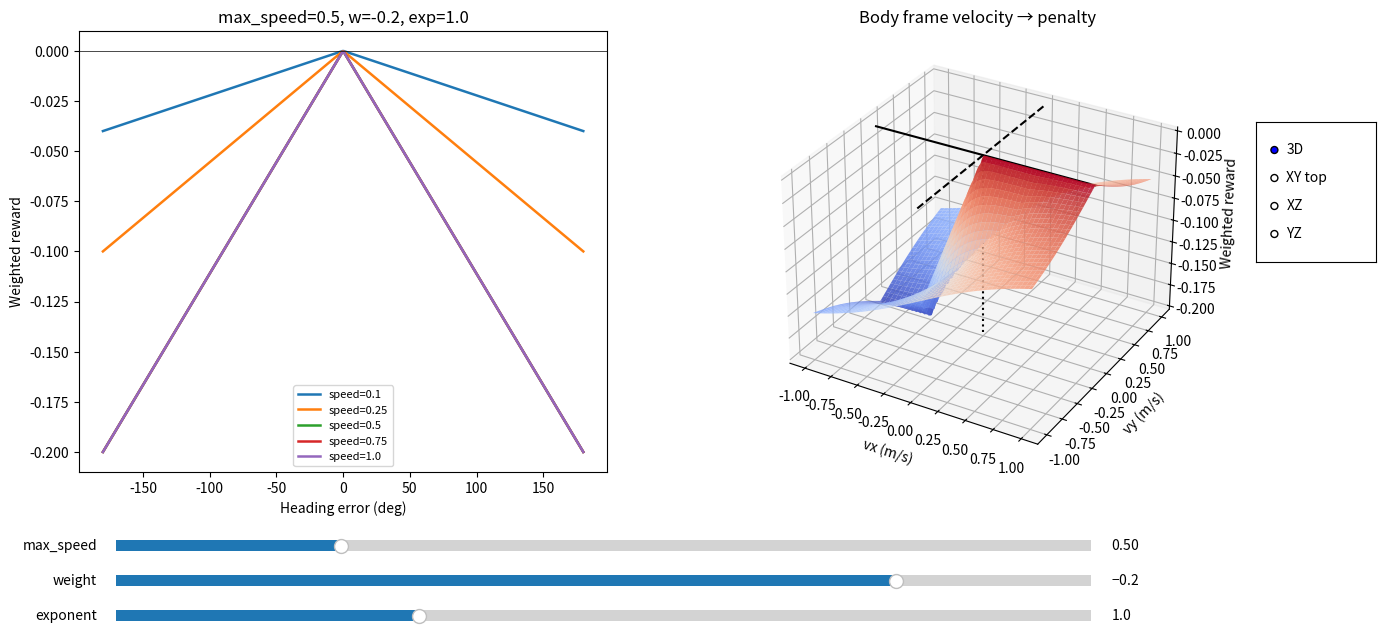

Source code (Python):
"""Interactive visualization of heading_velocity_alignment reward.

Sliders:
  - max_speed: speed at which penalty reaches full strength
  - weight: reward weight multiplier
  - speed_exponent: shape of speed weighting curve (1=linear, 2=quadratic, 0.5=sqrt)
"""

import numpy as np
import matplotlib.pyplot as plt
from matplotlib.widgets import Slider, RadioButtons
from matplotlib import cm

# ── Initial parameters ─────────────────────────────────────────────
INIT_MAX_SPEED = 0.5
INIT_WEIGHT = -0.2
INIT_EXPONENT = 1.0
V_RANGE = 1.0
GRID_RES = 200

# ── Precompute grid ────────────────────────────────────────────────
v = np.linspace(-V_RANGE, V_RANGE, GRID_RES)
VX, VY = np.meshgrid(v, v)
speed = np.sqrt(VX**2 + VY**2)
angle_err = np.abs(np.arctan2(VY, VX))  # [0, π]

angle_1d = np.linspace(-np.pi, np.pi, 400)
speed_samples = [0.1, 0.25, 0.5, 0.75, 1.0]


def compute(max_speed, weight, exponent):
    sw = np.clip(speed / max_speed, 0, 1) ** exponent
    Z = sw * angle_err / np.pi * weight
    return Z


def compute_2d(max_speed, weight, exponent):
    lines = []
    for s in speed_samples:
        sw = np.clip(s / max_speed, 0, 1) ** exponent
        penalty = sw * np.abs(angle_1d) / np.pi * weight
        lines.append(penalty)
    return lines


# ── Figure layout ──────────────────────────────────────────────────
fig = plt.figure(figsize=(15, 7))
fig.subplots_adjust(bottom=0.25)

ax_2d = fig.add_subplot(1, 2, 1)
ax_3d = fig.add_subplot(1, 2, 2, projection="3d")

# Initial plots
lines_2d_data = compute_2d(INIT_MAX_SPEED, INIT_WEIGHT, INIT_EXPONENT)
line_objs = []
for i, s in enumerate(speed_samples):
    (ln,) = ax_2d.plot(np.degrees(angle_1d), lines_2d_data[i], lw=1.8, label=f"speed={s}")
    line_objs.append(ln)
ax_2d.axhline(0, color="k", lw=0.5)
ax_2d.set_xlabel("Heading error (deg)")
ax_2d.set_ylabel("Weighted reward")
ax_2d.legend(fontsize=8)
title_2d = ax_2d.set_title(f"max_speed={INIT_MAX_SPEED}, w={INIT_WEIGHT}, exp={INIT_EXPONENT}")

Z0 = compute(INIT_MAX_SPEED, INIT_WEIGHT, INIT_EXPONENT)
surf = [ax_3d.plot_surface(VX, VY, Z0, cmap=cm.coolwarm, alpha=0.85, edgecolor="none")]
zline = np.zeros_like(v)
ax_3d.plot(v, zline, zline, color="k", lw=1.5)        # vx axis
ax_3d.plot(zline, v, zline, color="k", lw=1.5, ls="--")  # vy axis
z_range = np.linspace(Z0.min(), 0, len(v))
z_axis_line = [ax_3d.plot(zline, zline, z_range, color="k", lw=1.5, ls=":")[0]]  # Z axis
ax_3d.set_xlabel("vx (m/s)")
ax_3d.set_ylabel("vy (m/s)")
ax_3d.set_zlabel("Weighted reward")
ax_3d.set_title("Body frame velocity → penalty")

# ── View radio buttons ─────────────────────────────────────────────
# (elev, azim) for each named view
VIEWS = {
    "3D":     (30, -60),
    "XY top": (90, -90),
    "XZ":     (0, -90),
    "YZ":     (0, 0),
}
ax_radio = fig.add_axes([0.91, 0.55, 0.08, 0.20])
radio = RadioButtons(ax_radio, list(VIEWS.keys()), active=0)


def set_view(label):
    elev, azim = VIEWS[label]
    ax_3d.view_init(elev=elev, azim=azim)
    fig.canvas.draw_idle()


radio.on_clicked(set_view)

# ── Sliders ────────────────────────────────────────────────────────
ax_ms = fig.add_axes([0.15, 0.13, 0.65, 0.03])
ax_wt = fig.add_axes([0.15, 0.08, 0.65, 0.03])
ax_ex = fig.add_axes([0.15, 0.03, 0.65, 0.03])

s_ms = Slider(ax_ms, "max_speed", 0.05, 2.0, valinit=INIT_MAX_SPEED, valstep=0.05)
s_wt = Slider(ax_wt, "weight", -1.0, 0.0, valinit=INIT_WEIGHT, valstep=0.01)
s_ex = Slider(ax_ex, "exponent", 0.1, 3.0, valinit=INIT_EXPONENT, valstep=0.1)


def update(val):
    ms = s_ms.val
    wt = s_wt.val
    ex = s_ex.val

    # Update 2D lines
    new_lines = compute_2d(ms, wt, ex)
    for ln, data in zip(line_objs, new_lines):
        ln.set_ydata(data)
    y_min = min(d.min() for d in new_lines)
    ax_2d.set_ylim(y_min * 1.1, max(0.01, -y_min * 0.1))
    title_2d.set_text(f"max_speed={ms:.2f}, w={wt:.2f}, exp={ex:.1f}")

    # Update 3D surface and Z-axis line (remove old, draw new)
    surf[0].remove()
    z_axis_line[0].remove()
    Z = compute(ms, wt, ex)
    surf[0] = ax_3d.plot_surface(VX, VY, Z, cmap=cm.coolwarm, alpha=0.85, edgecolor="none")
    new_z_range = np.linspace(Z.min(), 0, len(v))
    z_axis_line[0] = ax_3d.plot(zline, zline, new_z_range, color="k", lw=1.5, ls=":")[0]
    ax_3d.set_zlim(Z.min() * 1.1, max(0.01, -Z.min() * 0.1))

    fig.canvas.draw_idle()


s_ms.on_changed(update)
s_wt.on_changed(update)
s_ex.on_changed(update)

plt.show()
